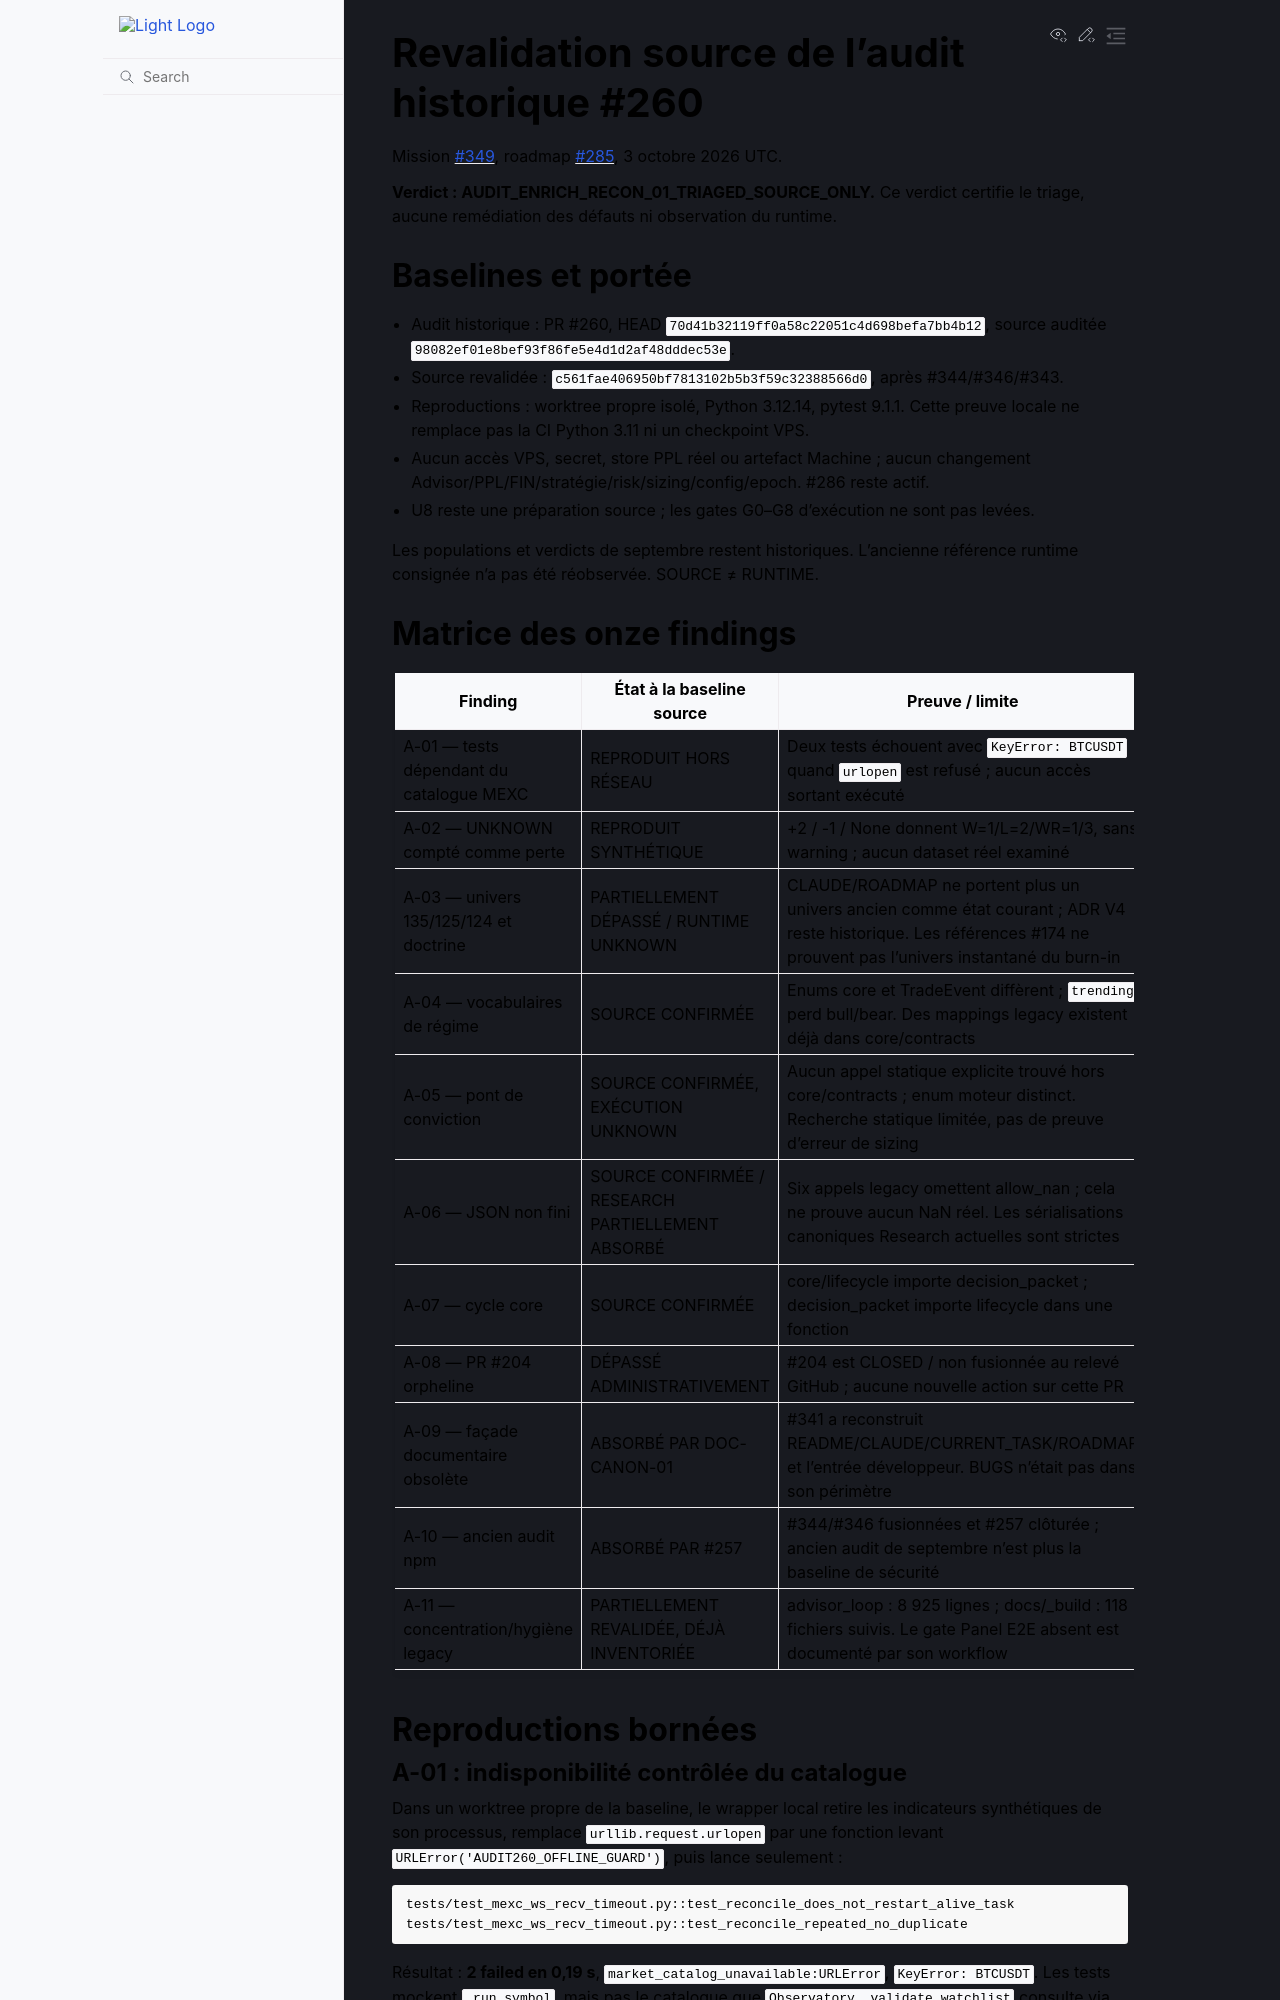

repository: 3a7i3/crypto-ia-terminal · page: audit/AUDIT_ENRICH_RECON_01_2026-10-03.html · generator: sphinx

# Revalidation source de l’audit historique #260

Mission [#349](https://github.com/3a7i3/crypto-ia-terminal/issues/349), roadmap
[#285](https://github.com/3a7i3/crypto-ia-terminal/issues/285), 3 octobre 2026 UTC.

**Verdict : AUDIT_ENRICH_RECON_01_TRIAGED_SOURCE_ONLY.** Ce verdict certifie le
triage, aucune remédiation des défauts ni observation du runtime.

## Baselines et portée

- Audit historique : PR #260, HEAD `70d41b32119ff0a58c22051c4d698befa7bb4b12`,
  source auditée `98082ef01e8bef93f86fe5e4d1d2af48dddec53e`.
- Source revalidée : `c561fae406950bf7813102b5b3f59c32388566d0`, après #344/#346/#343.
- Reproductions : worktree propre isolé, Python 3.12.14, pytest 9.1.1.
  Cette preuve locale ne remplace pas la CI Python 3.11 ni un checkpoint VPS.
- Aucun accès VPS, secret, store PPL réel ou artefact Machine ; aucun changement
  Advisor/PPL/FIN/stratégie/risk/sizing/config/epoch. #286 reste actif.
- U8 reste une préparation source ; les gates G0–G8 d’exécution ne sont pas levées.

Les populations et verdicts de septembre restent historiques. L’ancienne
référence runtime consignée n’a pas été réobservée. SOURCE ≠ RUNTIME.

## Matrice des onze findings

| Finding | État à la baseline source | Preuve / limite | Disposition |
|---|---|---|---|
| A-01 — tests dépendant du catalogue MEXC | REPRODUIT HORS RÉSEAU | Deux tests échouent avec `KeyError: BTCUSDT` quand `urlopen` est refusé ; aucun accès sortant exécuté | [#350](https://github.com/3a7i3/crypto-ia-terminal/issues/350), tests uniquement |
| A-02 — UNKNOWN compté comme perte | REPRODUIT SYNTHÉTIQUE | +2 / -1 / None donnent W=1/L=2/WR=1/3, sans warning ; aucun dataset réel examiné | [#351](https://github.com/3a7i3/crypto-ia-terminal/issues/351), contrat et population certifiable avant patch sensible |
| A-03 — univers 135/125/124 et doctrine | PARTIELLEMENT DÉPASSÉ / RUNTIME UNKNOWN | CLAUDE/ROADMAP ne portent plus un univers ancien comme état courant ; ADR V4 reste historique. Les références #174 ne prouvent pas l’univers instantané du burn-in | Provenance historique KEEP ; éventuelle observation actuelle dans #282, hors de cette mission |
| A-04 — vocabulaires de régime | SOURCE CONFIRMÉE | Enums core et TradeEvent diffèrent ; `trending` perd bull/bear. Des mappings legacy existent déjà dans core/contracts | [#352](https://github.com/3a7i3/crypto-ia-terminal/issues/352), contrat de comparabilité ; aucun diagnostic réel déclaré faux |
| A-05 — pont de conviction | SOURCE CONFIRMÉE, EXÉCUTION UNKNOWN | Aucun appel statique explicite trouvé hors core/contracts ; enum moteur distinct. Recherche statique limitée, pas de preuve d’erreur de sizing | [#353](https://github.com/3a7i3/crypto-ia-terminal/issues/353), cartographie sans changer les facteurs taille |
| A-06 — JSON non fini | SOURCE CONFIRMÉE / RESEARCH PARTIELLEMENT ABSORBÉ | Six appels legacy omettent allow_nan ; cela ne prouve aucun NaN réel. Les sérialisations canoniques Research actuelles sont strictes | [#354](https://github.com/3a7i3/crypto-ia-terminal/issues/354), examen des contrôles amont et contrats |
| A-07 — cycle core | SOURCE CONFIRMÉE | core/lifecycle importe decision_packet ; decision_packet importe lifecycle dans une fonction | Rattachement à [#207](https://github.com/3a7i3/crypto-ia-terminal/issues/207), pas de ticket de cycle concurrent |
| A-08 — PR #204 orpheline | DÉPASSÉ ADMINISTRATIVEMENT | #204 est CLOSED / non fusionnée au relevé GitHub ; aucune nouvelle action sur cette PR | Historique KEEP |
| A-09 — façade documentaire obsolète | ABSORBÉ PAR DOC-CANON-01 | #341 a reconstruit README/CLAUDE/CURRENT_TASK/ROADMAP et l’entrée développeur. BUGS n’était pas dans son périmètre | Aucun nouveau patch documentaire concurrent ; A-04/A-05 traités séparément |
| A-10 — ancien audit npm | ABSORBÉ PAR #257 | #344/#346 fusionnées et #257 clôturée ; ancien audit de septembre n’est plus la baseline de sécurité | Preuves historiques KEEP ; rapport canonique SEC_WEB_DEPS_01_REMEDIATION.md |
| A-11 — concentration/hygiène legacy | PARTIELLEMENT REVALIDÉE, DÉJÀ INVENTORIÉE | advisor_loop : 8 925 lignes ; docs/_build : 118 fichiers suivis. Le gate Panel E2E absent est documenté par son workflow | Inventaires #287/#338 et consolidation gouvernée ; aucun refactor/retrait pendant ce triage |

## Reproductions bornées
